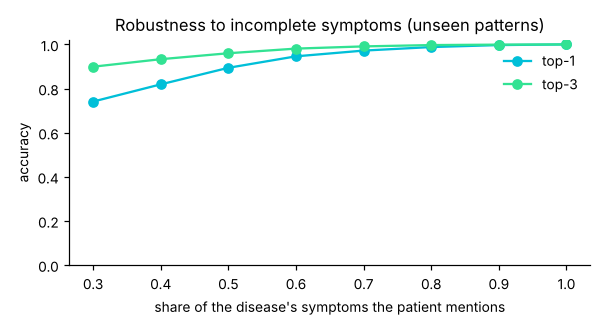

The file beside this chart, header and first rows:
share of symptoms mentioned, top-1, top-3
0.3, 0.741, 0.899
0.4, 0.819, 0.933
0.5, 0.894, 0.96
0.6, 0.946, 0.981
0.7, 0.972, 0.991
0.8, 0.988, 0.997
0.9, 0.997, 0.999
1.0, 1.0, 1.0
